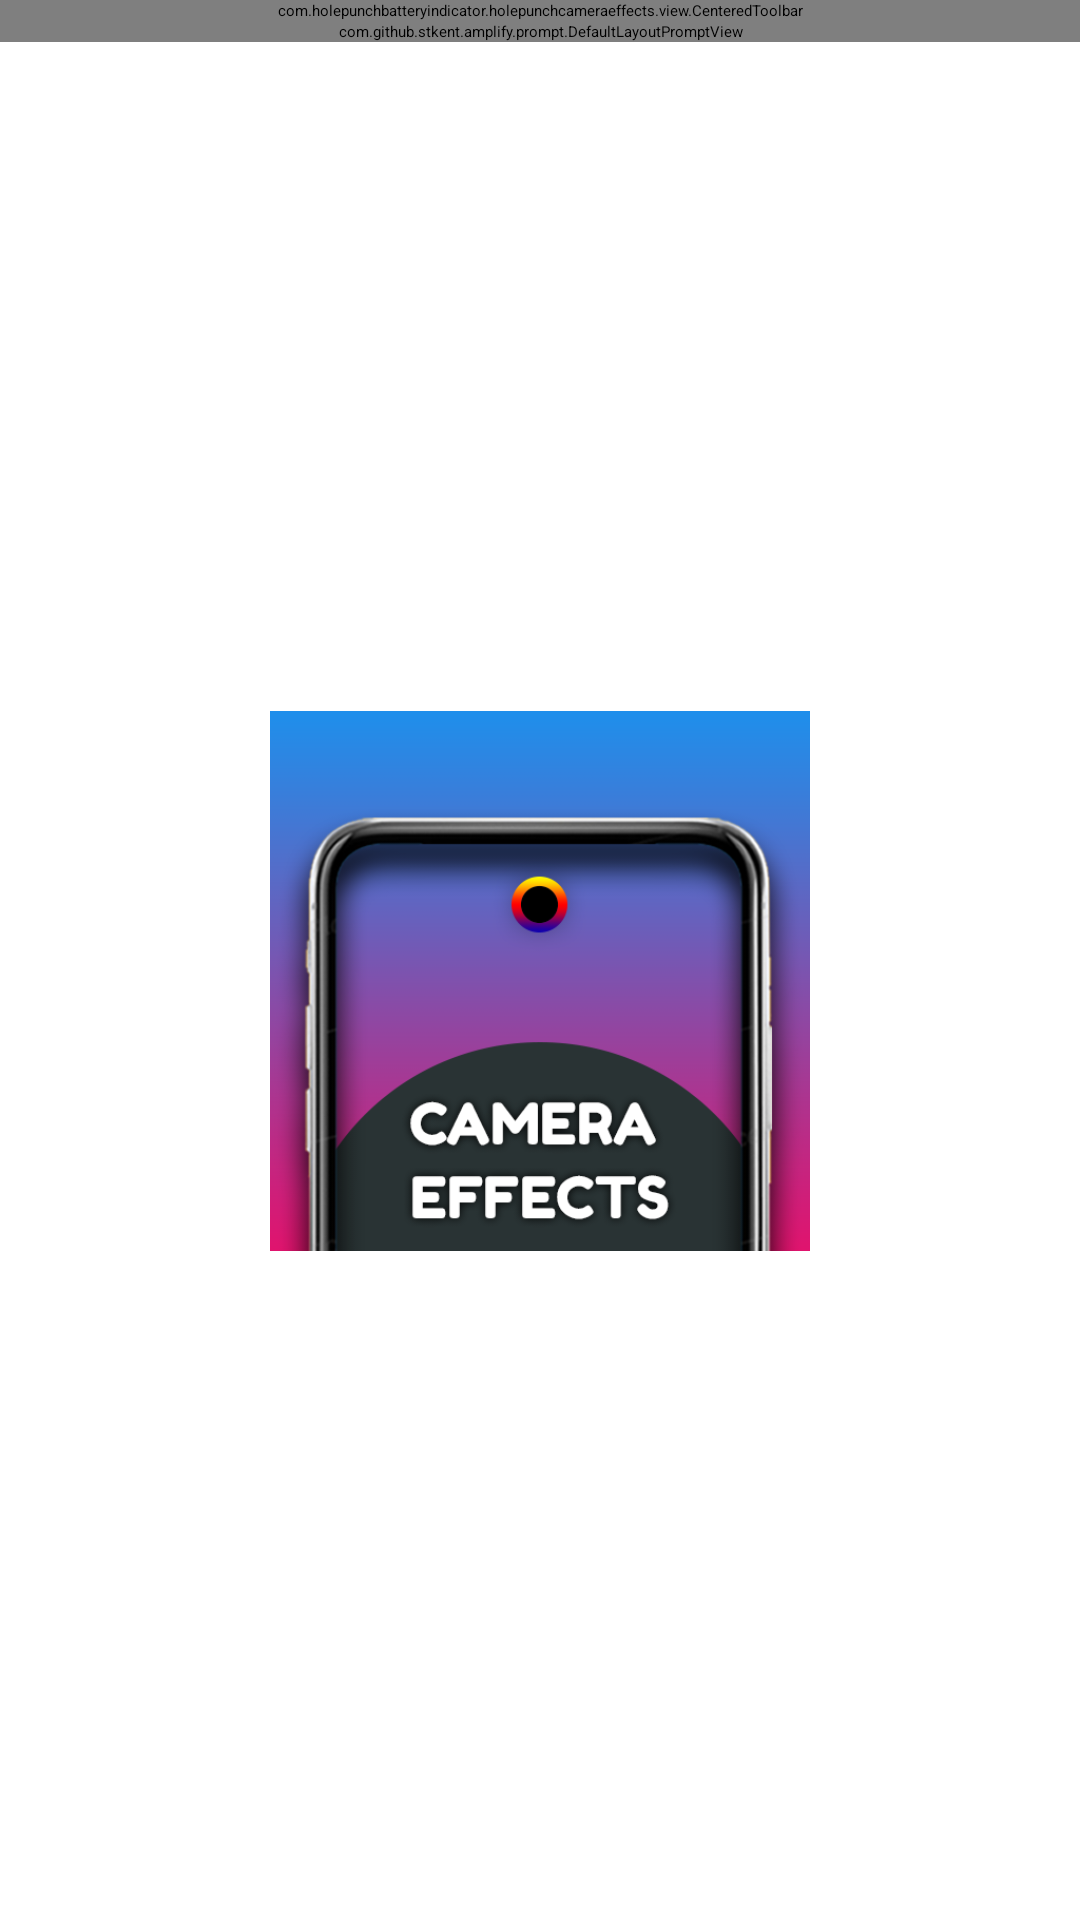

Layout XML and referenced resources for this Android screen:
<!-- AndroidManifest.xml: activity theme AppThemeNormal -->
<!-- res/layout/activity_feedback.xml -->
<?xml version="1.0" encoding="utf-8"?>
<RelativeLayout xmlns:android="http://schemas.android.com/apk/res/android"
    xmlns:aapt="http://schemas.android.com/aapt"
    xmlns:app="http://schemas.android.com/apk/res-auto"
    android:layout_width="match_parent"
    android:layout_height="match_parent"
    android:focusableInTouchMode="true"
    android:orientation="vertical">

    <com.holepunchbatteryindicator.holepunchcameraeffects.view.CenteredToolbar
        android:id="@+id/toolbar"
        android:layout_width="match_parent"
        android:layout_height="wrap_content"
        android:background="@color/colorPrimary"
        android:minHeight="?attr/actionBarSize"
        android:theme="?attr/actionBarTheme"
        app:navigationIcon="?attr/homeAsUpIndicator"
        app:theme="@style/ActionBar" />

    <com.github.stkent.amplify.prompt.DefaultLayoutPromptView
        android:id="@+id/promptView"
        android:layout_width="match_parent"
        android:layout_height="wrap_content"
        android:layout_below="@+id/toolbar"
        app:prompt_view_background_color="@color/colorPrimary" />

    <LinearLayout
        android:layout_width="match_parent"
        android:layout_height="match_parent"
        android:layout_below="@+id/promptView"
        android:gravity="center">

        <ImageView
            android:layout_width="180dp"
            android:layout_height="180dp"
            android:layout_gravity="center"
            android:src="@mipmap/ic_launcher" />
    </LinearLayout>

    <LinearLayout
        android:id="@+id/banner"
        android:layout_width="match_parent"
        android:layout_height="wrap_content"
        android:layout_alignParentBottom="true"
        android:orientation="horizontal" />
</RelativeLayout>
<!-- resources referenced by this layout -->
<resources>
  <color name="colorPrimary">#000000</color>
  <!-- mipmap ic_launcher: png bitmap (mipmap-hdpi, 83592 bytes) -->
  <style name="ActionBar">
          <item name="actionMenuTextColor">@color/colorWhite</item>
          <item name="colorControlNormal">@color/colorWhite</item>
      </style>
  <style name="AppThemeNormal">
          <item name="colorAccent">@color/colorAccent</item>
          <item name="colorPrimary">@color/colorPrimary</item>
          <item name="colorPrimaryDark">@color/colorPrimaryDark</item>
      </style>
  <color name="colorWhite">#FF9800</color>
  <color name="colorAccent">#faa912</color>
  <color name="colorPrimaryDark">#000000</color>
</resources>
